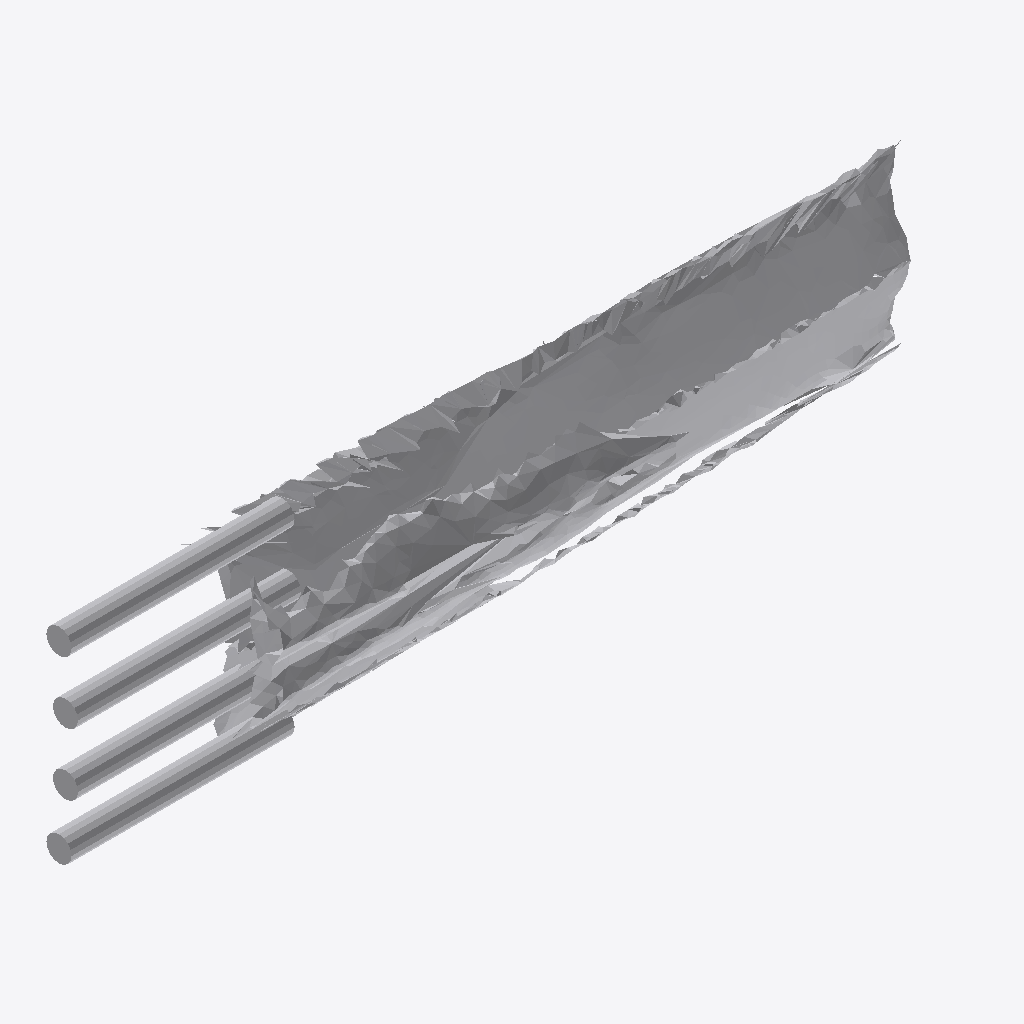
Isometric view of an IFC building model (IFC-SPF (STEP), schema IFC4, length unit metre), seen from the south-west, elements coloured by IFC class: 1 other element (light grey).
Extent 0.954 m × 0.100 m × 0.232 m (x, y, z). Storeys (1): Ground Floor at 0.00 m. Elements (1): 1 IfcFurniture.

HEADER;
FILE_DESCRIPTION(('ViewDefinition [CoordinationView]'),'2;1');
FILE_NAME('','2026-07-12T06:43:43',(''),(''),'IfcOpenShell 0.8.0','IfcOpenShell 0.8.0','');
FILE_SCHEMA(('IFC4'));
ENDSEC;
DATA;
#17=IFCPROJECT('03oj1_79f96hMNQoLe$t_J',#5,'Office Project',$,$,$,$,(#15),#10);
#20=IFCSITE('3T00NKByXBpRGltei2_8jA',#5,'Site',$,$,#19,$,$,.ELEMENT.,$,$,$,$,$);
#22=IFCBUILDING('05SWyvA6nDYfoaYoERkyIm',#5,'Building',$,$,#21,$,$,.ELEMENT.,$,$,$);
#24=IFCBUILDINGSTOREY('33yWPzO$n26hY9G53Yq0Jb',#5,'Ground Floor',$,$,#23,$,$,.ELEMENT.,0.0);
#35=IFCFURNITURE('0UqXPpWtz27gioINK6WwdP',#5,'list03_table',$,$,#34,#31,$,$);
ENDSEC;
